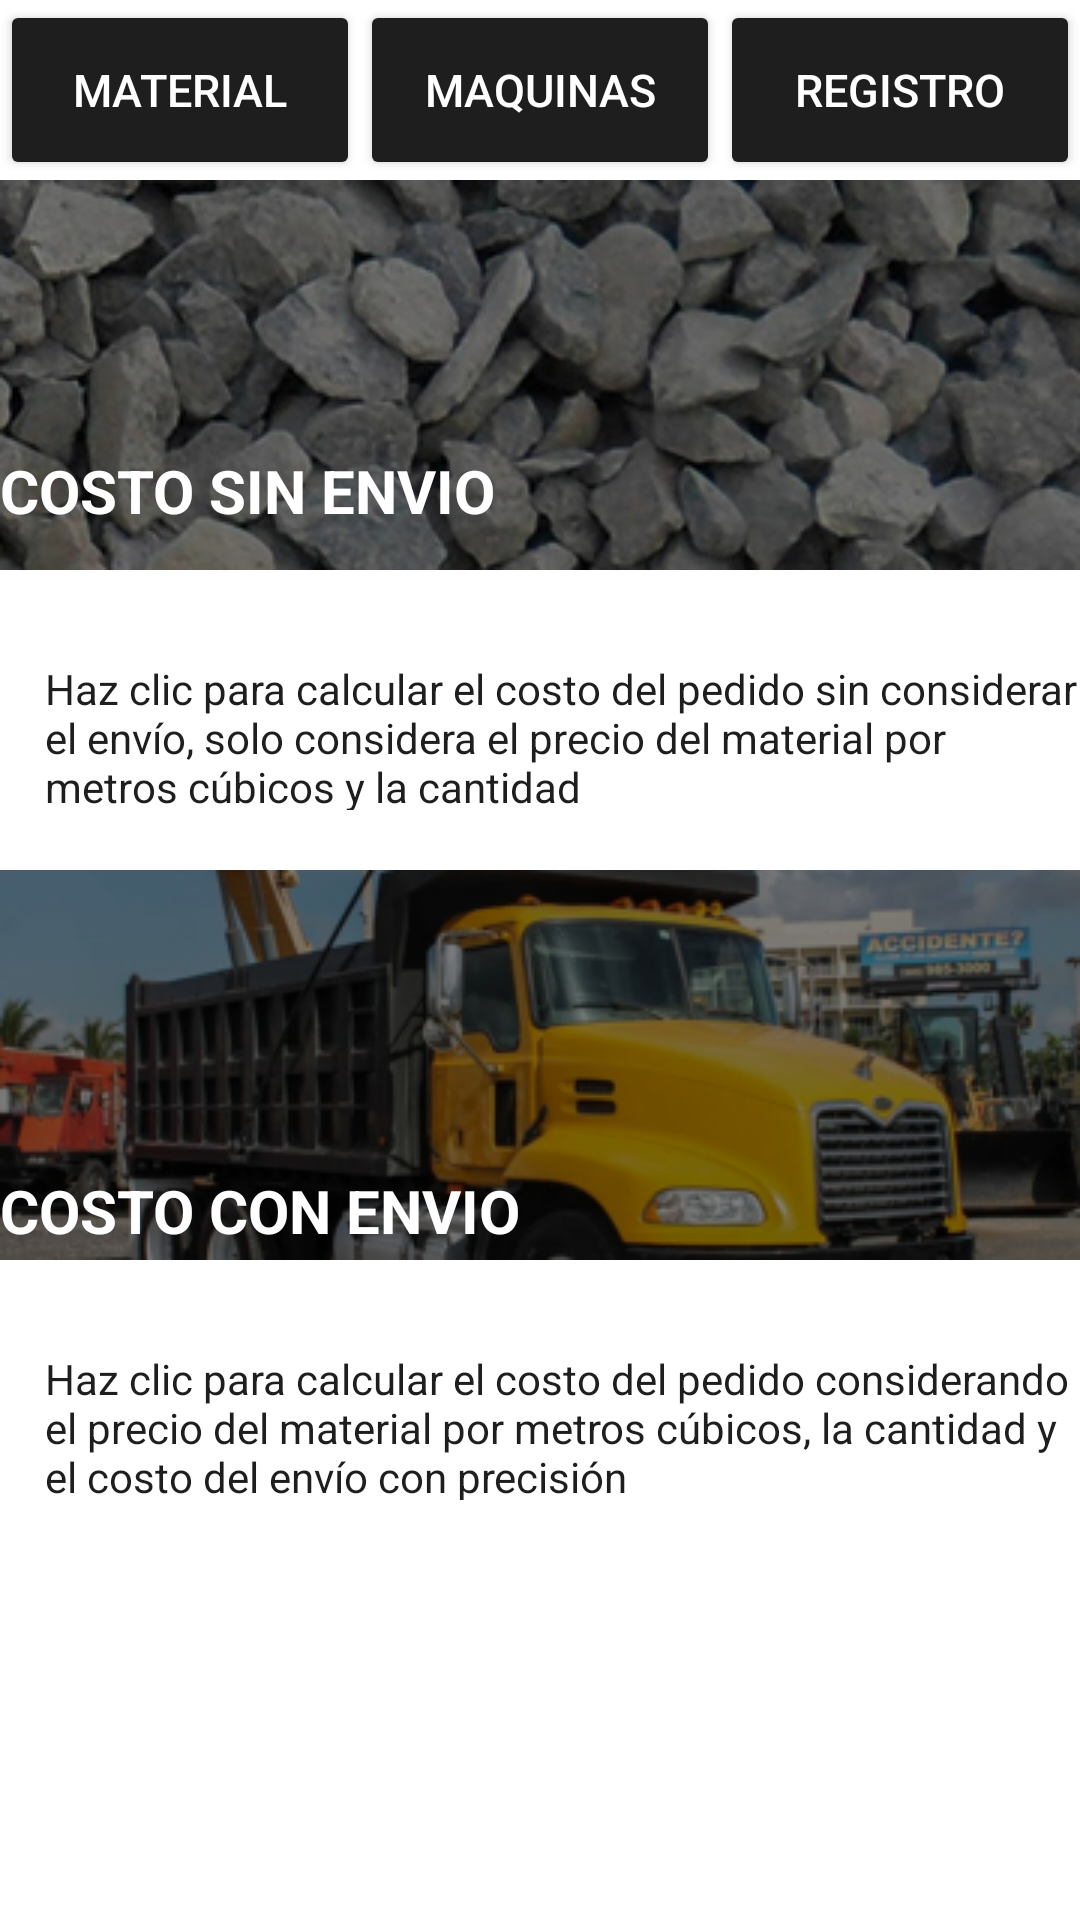

Reconstruct the res/layout file that produces this screen, plus the resources it refers to.
<!-- AndroidManifest.xml: application theme Theme.MaterialApp -->
<!-- res/layout/activity_material.xml -->
<?xml version="1.0" encoding="utf-8"?>
<androidx.constraintlayout.widget.ConstraintLayout xmlns:android="http://schemas.android.com/apk/res/android"
    xmlns:app="http://schemas.android.com/apk/res-auto"
    xmlns:tools="http://schemas.android.com/tools"
    android:layout_width="match_parent"
    android:layout_height="match_parent"
    android:background="@color/white"
        tools:context=".Material">

    <LinearLayout
        android:id="@+id/linearLayoutMat"
        android:layout_width="wrap_content"
        android:layout_height="wrap_content"
        android:orientation="horizontal"
        app:layout_constraintStart_toStartOf="parent"
        app:layout_constraintTop_toTopOf="parent">
        
        <Button
            android:id="@+id/materialButton1"
            android:layout_width="120dp"
            android:layout_height="60dp"
            android:backgroundTint="@color/black1"
            android:text="MATERIAL"
            android:textColor="@color/white"
            android:textSize="15dp"
            app:cornerRadius="0dp"
            app:layout_constraintEnd_toStartOf="@+id/maquinariaButton1"
            app:layout_constraintStart_toStartOf="parent"
            app:layout_constraintTop_toTopOf="parent" />
        
        <Button
            android:id="@+id/maquinariaButton1"
            android:layout_width="120dp"
            android:layout_height="60dp"
            android:backgroundTint="@color/black1"
            android:ellipsize="end"
            android:gravity="center"
            android:maxLines="1"
            android:onClick="irMaquinasMat"
            android:text="MAQUINAS"
            android:textColor="@color/white"
            android:textSize="15dp"
            app:cornerRadius="0dp"
            app:layout_constraintEnd_toStartOf="@+id/registroButton1"
            app:layout_constraintTop_toTopOf="parent" />
        
        <Button
            android:id="@+id/registroButton1"
            android:layout_width="120dp"
            android:layout_height="60dp"
            android:backgroundTint="@color/black1"
            android:onClick="irRegistroMat"
            android:text="REGISTRO"
            android:textColor="@color/white"
            android:textSize="15dp"
            app:cornerRadius="0dp"
            app:layout_constraintEnd_toEndOf="parent"
            app:layout_constraintTop_toTopOf="parent" />


    </LinearLayout>


    <ImageButton
        android:id="@+id/ibSenv"
        android:layout_width="360dp"
        android:layout_height="130dp"
        android:onClick="irCosto_sin_envio"
        app:layout_constraintStart_toStartOf="parent"
        app:layout_constraintTop_toBottomOf="@+id/linearLayoutMat"
        app:srcCompat="@drawable/senv" />
    <TextView
        android:id="@+id/tvButSenv"
        android:layout_width="wrap_content"
        android:layout_height="wrap_content"
        android:layout_marginTop="150dp"
        android:background="@android:color/transparent"
        android:text="COSTO SIN ENVIO"
        android:textColor="@color/white"
        android:textSize="20dp"
        android:textStyle="bold"
        app:layout_constraintStart_toStartOf="parent"
        app:layout_constraintTop_toTopOf="parent" />

    <TextView
        android:id="@+id/TVsenv1"
        android:layout_width="345dp"
        android:layout_height="50dp"
        android:layout_marginStart="15dp"
        android:layout_marginTop="220dp"
        android:background="@android:color/transparent"
        android:text="Haz clic para calcular el costo del pedido sin considerar el envío, solo considera el precio del material por metros cúbicos y la cantidad"
        android:textColor="@color/black1"
        app:layout_constraintStart_toStartOf="parent"
        app:layout_constraintTop_toTopOf="parent" />

    <ImageButton
        android:id="@+id/ibCenv"
        android:layout_width="360dp"
        android:layout_height="130dp"
        android:layout_marginTop="230dp"
        android:onClick="irCosto_con_envio"
        app:layout_constraintStart_toStartOf="parent"
        app:layout_constraintTop_toBottomOf="@+id/linearLayoutMat"
        app:srcCompat="@drawable/cenv" />
    <TextView
        android:id="@+id/tvButCenv"
        android:layout_width="wrap_content"
        android:layout_height="wrap_content"
        android:layout_marginTop="390dp"
        android:background="@android:color/transparent"
        android:text="COSTO CON ENVIO"
        android:textColor="@color/white"
        android:textSize="20dp"
        android:textStyle="bold"
        app:layout_constraintStart_toStartOf="parent"
        app:layout_constraintTop_toTopOf="parent" />
    <TextView
        android:id="@+id/TVcenv1"
        android:layout_width="345dp"
        android:layout_height="50dp"
        android:layout_marginStart="15dp"
        android:layout_marginTop="450dp"
        android:background="@android:color/transparent"
        android:text="Haz clic para calcular el costo del pedido considerando el precio del material por metros cúbicos, la cantidad y el costo del envío con precisión"
        android:textColor="@color/black1"
        app:layout_constraintStart_toStartOf="parent"
        app:layout_constraintTop_toTopOf="parent" />




</androidx.constraintlayout.widget.ConstraintLayout>
<!-- resources referenced by this layout -->
<resources>
  <color name="black1">#1F1E1F</color>
  <color name="white">#FFFFFFFF</color>
  <!-- drawable cenv: jpg bitmap (drawable, 53659 bytes) -->
  <!-- drawable senv: jpg bitmap (drawable, 52792 bytes) -->
  <style name="Theme.MaterialApp" parent="Theme.MaterialComponents.DayNight.NoActionBar">
          
          <item name="colorPrimary">@color/purple_500</item>
          <item name="colorPrimaryVariant">@color/purple_700</item>
          <item name="colorOnPrimary">@color/white</item>
          
          <item name="colorSecondary">@color/teal_200</item>
          <item name="colorSecondaryVariant">@color/teal_700</item>
          <item name="colorOnSecondary">@color/black</item>
          
          <item name="android:statusBarColor">?attr/colorPrimaryVariant</item>
          
      </style>
  <color name="purple_500">#FF6200EE</color>
  <color name="purple_700">#FF3700B3</color>
  <color name="teal_200">#FF03DAC5</color>
  <color name="teal_700">#FF018786</color>
  <color name="black">#FF000000</color>
</resources>
